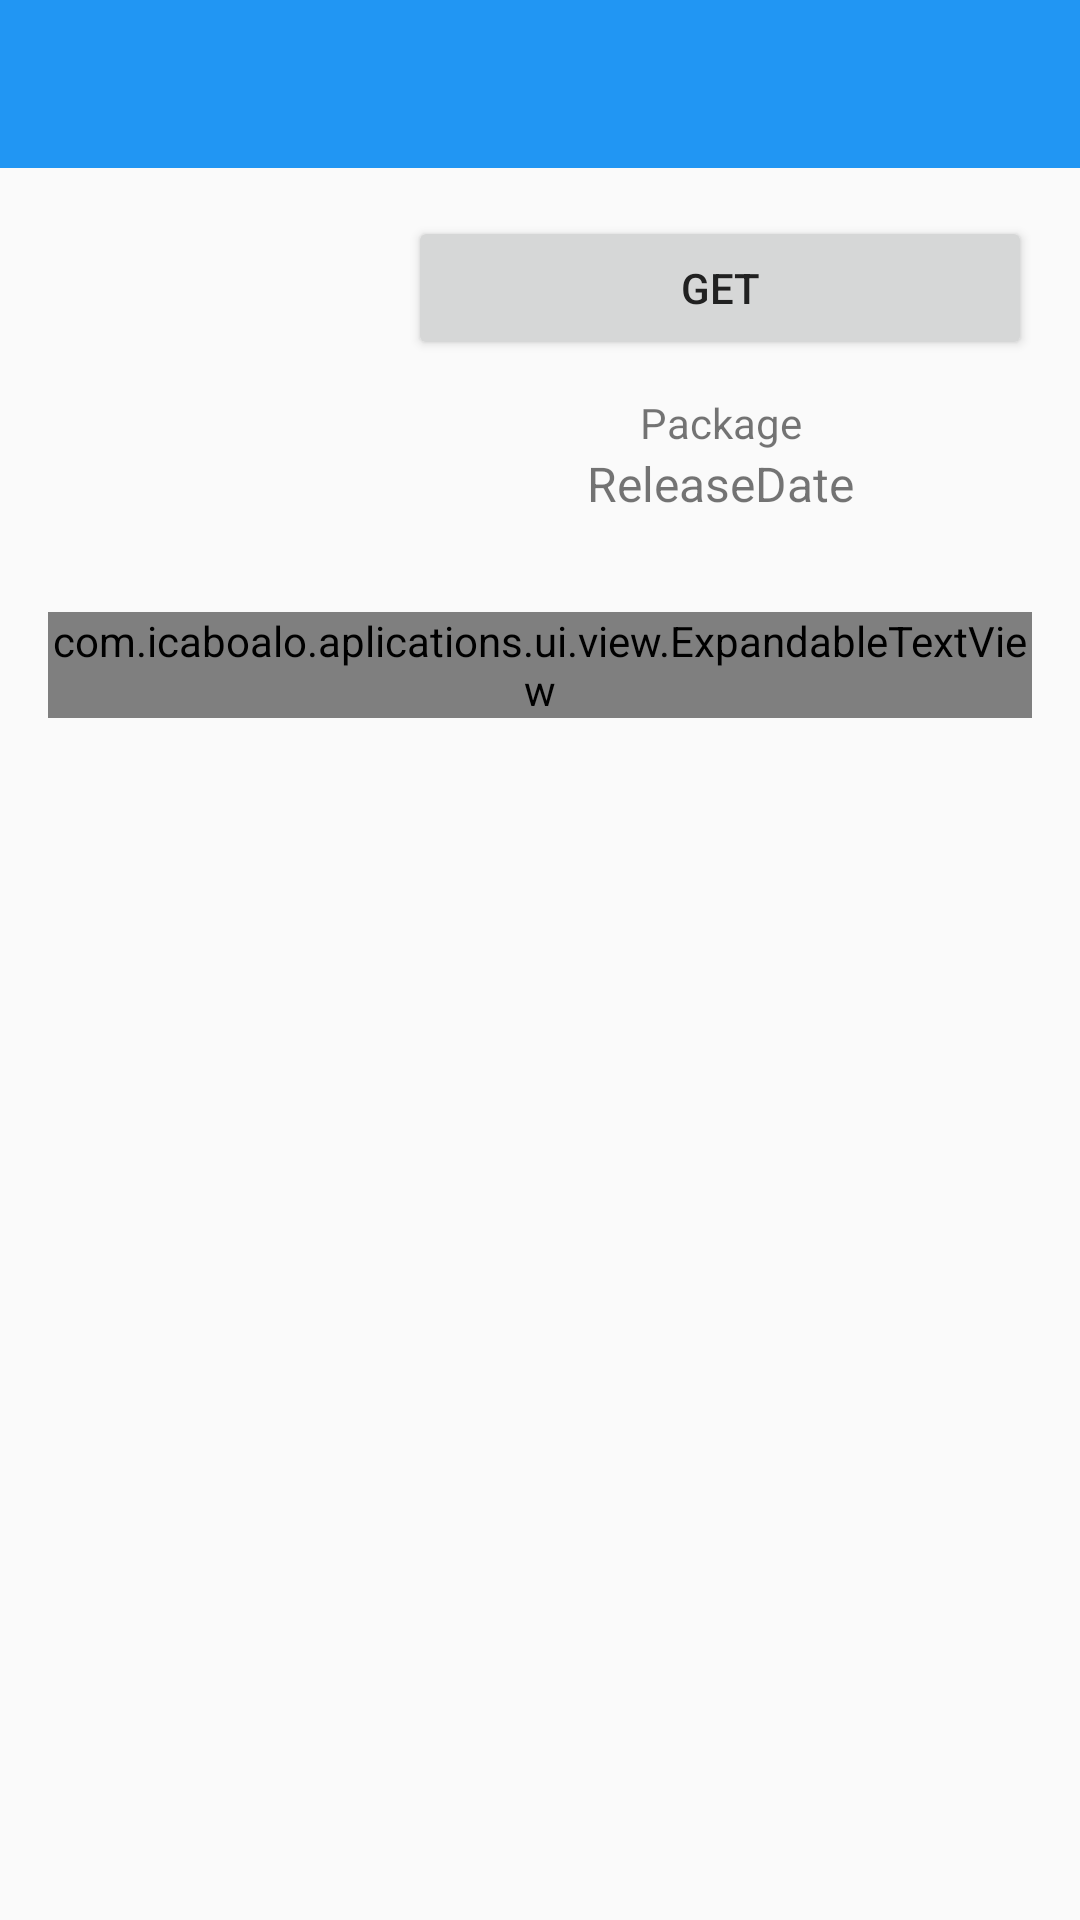

Android layout source for this screen:
<!-- AndroidManifest.xml: application theme AppTheme -->
<!-- res/layout/activity_detail.xml -->
<?xml version="1.0" encoding="utf-8"?>
<LinearLayout
    android:orientation="vertical"
    xmlns:android="http://schemas.android.com/apk/res/android"
    xmlns:tools="http://schemas.android.com/tools"
    android:layout_width="match_parent"
    android:layout_height="match_parent"
    tools:context="com.icaboalo.aplications.ui.activity.DetailActivity">

    <android.support.design.widget.AppBarLayout
        android:layout_width="match_parent"
        android:layout_height="wrap_content">

        <include
            android:id="@+id/app_bar"
            layout="@layout/app_bar"/>
    </android.support.design.widget.AppBarLayout>

    <RelativeLayout
        android:layout_width="match_parent"
        android:layout_height="wrap_content"
        android:orientation="vertical"
        android:padding="16dp">

        <ImageView
            android:id="@+id/app_image"
            android:layout_width="100dp"
            android:layout_height="100dp"
            android:layout_gravity="center"
            android:layout_marginRight="20dp"
            android:transitionName="activity_image_trans"
            android:src="@mipmap/ic_launcher"/>

        <Button
            android:id="@+id/get_button"
            android:layout_width="match_parent"
            android:layout_height="wrap_content"
            android:layout_alignTop="@id/app_image"
            android:layout_toRightOf="@id/app_image"
            android:text="GET"/>

        <TextView
            android:id="@+id/release_date"
            android:layout_width="match_parent"
            android:layout_height="wrap_content"
            android:layout_alignBottom="@id/app_image"
            android:layout_toRightOf="@id/app_image"
            android:gravity="center"
            android:text="ReleaseDate"
            android:textSize="16sp"/>

        <TextView
            android:id="@+id/package_text"
            android:layout_width="match_parent"
            android:layout_height="wrap_content"
            android:layout_above="@id/release_date"
            android:layout_toRightOf="@id/app_image"
            android:gravity="center"
            android:text="Package"/>
    </RelativeLayout>

    <ScrollView
        android:padding="16dp"
        android:orientation="vertical"
        android:layout_width="match_parent"
        android:layout_height="match_parent">

        <LinearLayout
            android:orientation="vertical"
            android:layout_width="match_parent"
            android:layout_height="wrap_content">

            <com.icaboalo.aplications.ui.view.ExpandableTextView
                android:id="@+id/summary"
                android:layout_width="match_parent"
                android:layout_height="wrap_content"/>

            <TextView
                android:id="@+id/rights"
                android:textSize="24sp"
                android:layout_width="match_parent"
                android:layout_height="wrap_content"/>
        </LinearLayout>

    </ScrollView>



</LinearLayout>
<!-- res/layout/app_bar.xml (included above) -->
<?xml version="1.0" encoding="utf-8"?>
<android.support.v7.widget.Toolbar
    xmlns:android="http://schemas.android.com/apk/res/android"
    xmlns:app="http://schemas.android.com/apk/res-auto"
    app:popupTheme="@style/ThemeOverlay.AppCompat.Light"
    app:theme="@style/CustomToolbar"
    android:layout_width="match_parent"
    android:layout_height="wrap_content">

</android.support.v7.widget.Toolbar>
<!-- resources referenced by this layout -->
<resources>
  <style name="CustomToolbar" parent="ThemeOverlay.AppCompat.Dark">
  
      </style>
  <style name="AppTheme" parent="Theme.AppCompat.Light.NoActionBar">
          
          <item name="colorPrimary">@color/primary</item>
          <item name="colorPrimaryDark">@color/primary_dark</item>
          <item name="colorAccent">@color/accent</item>
          <item name="android:textColorPrimary">@color/primary_text</item>
          <item name="android:textColorSecondary">@color/secondary_text</item>
          <item name="android:icon">@color/icons</item>
          <item name="android:divider">@color/divider</item>
      </style>
  <color name="primary">#2196F3</color>
  <color name="primary_dark">#1976D2</color>
  <color name="accent">#FF9800</color>
  <color name="primary_text">#212121</color>
  <color name="secondary_text">#727272</color>
  <color name="icons">#FFFFFF</color>
  <color name="divider">#B6B6B6</color>
</resources>
